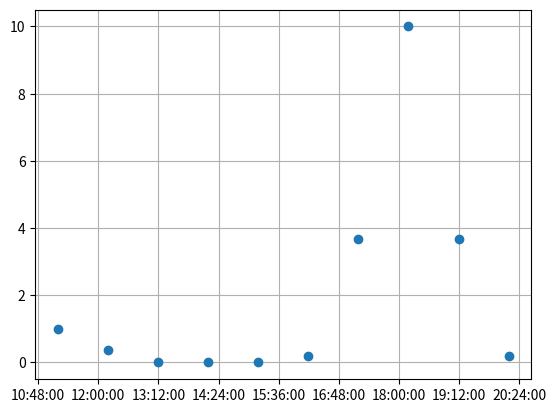

Write the Python code that produced this figure.
# -*- coding: utf-8 -*-
"""
Created on Mon Feb 12 13:06:20 2018

[redacted]
"""

import matplotlib.pyplot as plt
import datetime as dt
import matplotlib.dates as mdates


plt.ion()
class DynamicUpdate():
    #Suppose we know the x range
    #min_x = 0
    #max_x = 10

    def on_launch(self):
        #Set up plot
        self.figure, self.ax = plt.subplots()
        self.lines, = self.ax.plot([],[], 'o')
        #Autoscale on unknown axis and known lims on the other
        self.ax.set_autoscaley_on(True)
        #self.ax.set_xlim(self.min_x, self.max_x)
        #Other stuff
        self.ax.grid()
        

    def on_running(self, xdata, ydata):
        #Update data (with the new _and_ the old points)
        self.lines.set_xdata(xdata)
        self.lines.set_ydata(ydata)
        #Need both of these in order to rescale
        self.ax.relim()
        self.ax.autoscale_view()
        
        myFmt = mdates.DateFormatter('%H:%M:%S')
        self.ax.xaxis.set_major_formatter(myFmt)
        
        #We need to draw *and* flush
        self.figure.canvas.draw()
        self.figure.canvas.flush_events()

    #Example
    def __call__(self):
        import numpy as np
        import time
        self.on_launch()
        xdata = []
        ydata = []
        for x in range(10):
            xdata.append(dt.datetime.now() + dt.timedelta(hours=x) )
            ydata.append(np.exp(-x**2)+10*np.exp(-(x-7)**2))
            
            print('x: {} y: {}'.format(xdata,ydata))
            
            self.on_running(xdata, ydata)
            time.sleep(1)
        return xdata, ydata

d = DynamicUpdate()
d()